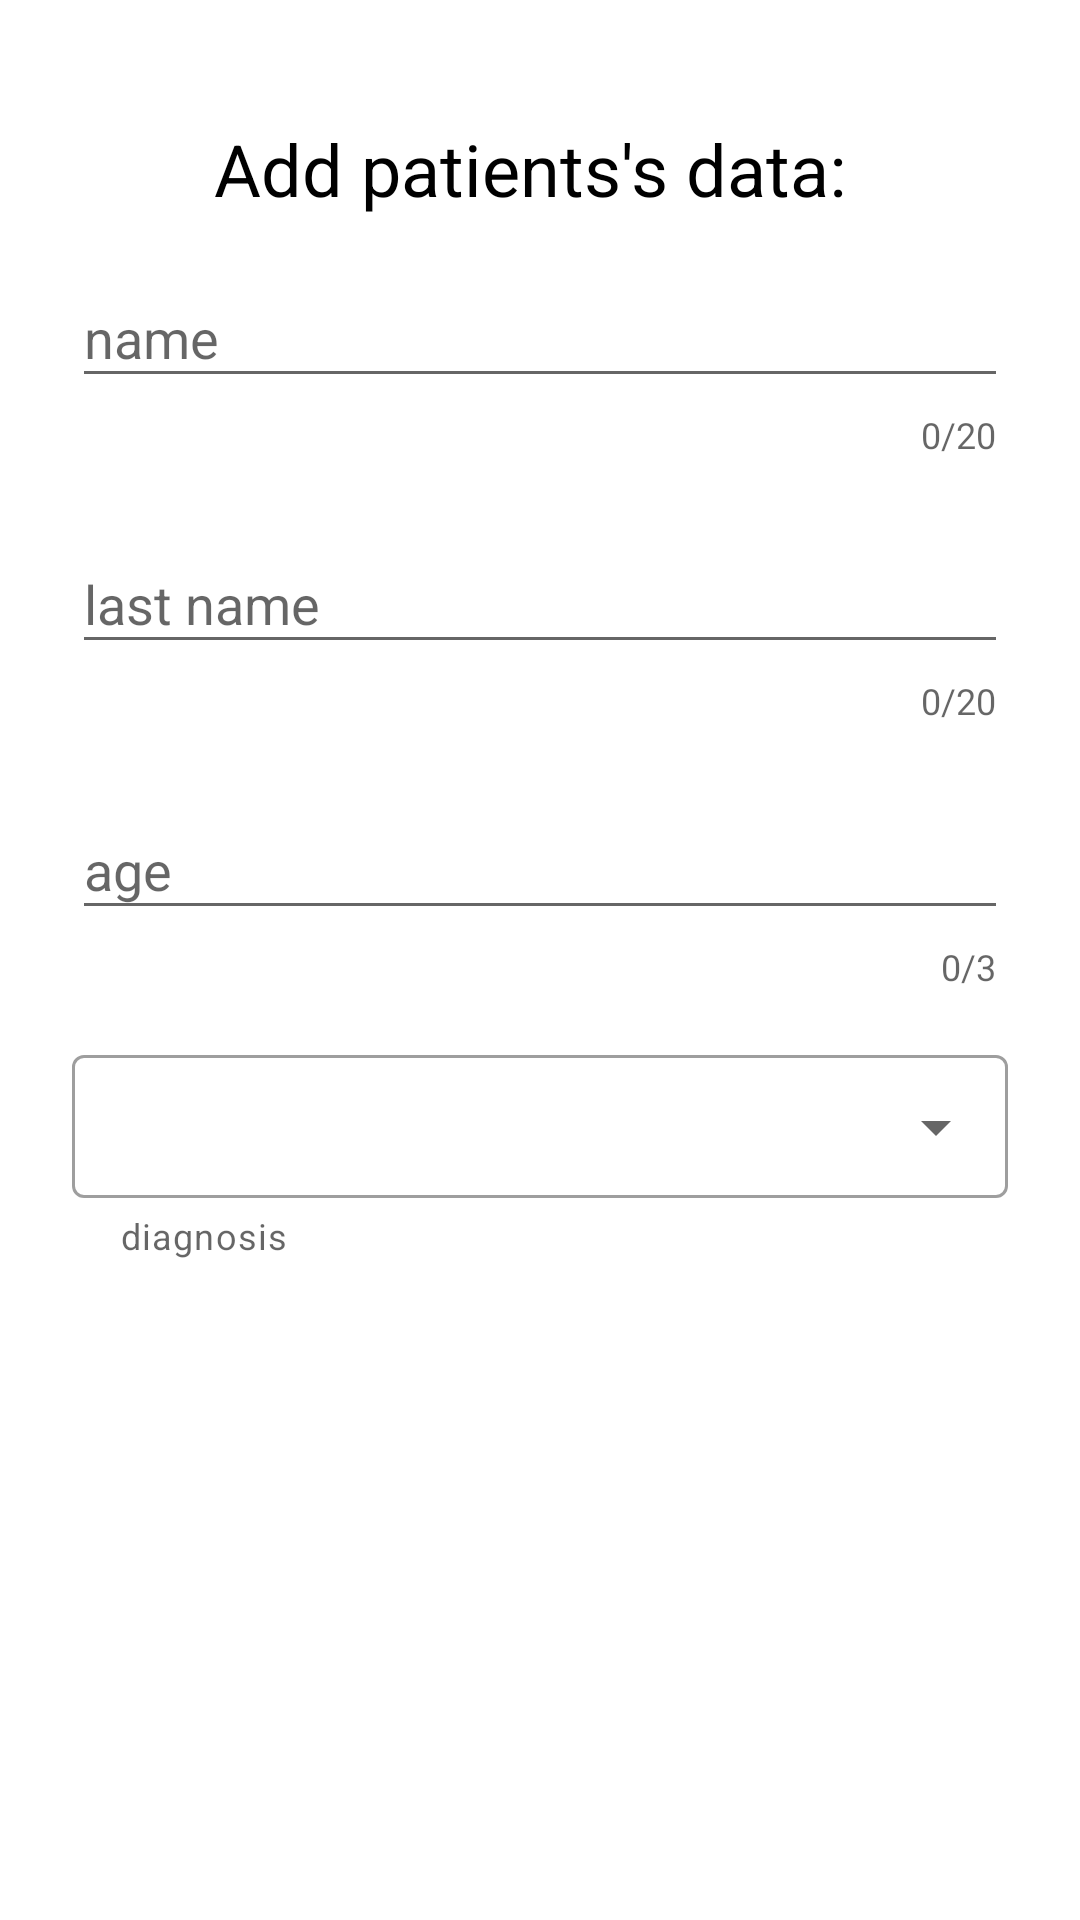

Layout XML and referenced resources for this Android screen:
<!-- AndroidManifest.xml: application theme Theme.RoomDao -->
<!-- res/layout/dialog_add_patient.xml -->
<?xml version="1.0" encoding="utf-8"?>
<androidx.core.widget.NestedScrollView xmlns:android="http://schemas.android.com/apk/res/android"
    android:layout_width="match_parent"
    android:layout_height="wrap_content"
    xmlns:app="http://schemas.android.com/apk/res-auto">
    <LinearLayout xmlns:android="http://schemas.android.com/apk/res/android"
        android:layout_width="match_parent"
        android:layout_height="match_parent"
        android:padding="16dp"
        android:orientation="vertical">

        <TextView
            style="@style/TextAppearance.MaterialComponents.Headline5"
            android:layout_width="wrap_content"
            android:layout_height="wrap_content"
            android:layout_gravity="center_horizontal"
            android:layout_marginTop="24dp"
            android:text="Add patients's data: "
            android:textColor="?attr/colorOnPrimary" />

        <com.google.android.material.textfield.TextInputLayout
            android:id="@+id/textInputEditText_dialogAddPatient_name"
            style="@style/CustomTextInputStyle"
            android:layout_width="match_parent"
            android:layout_height="wrap_content"
            android:hint="name"
            app:layout_constraintEnd_toEndOf="parent"
            app:layout_constraintStart_toStartOf="parent"
            app:layout_constraintTop_toTopOf="parent">

            <com.google.android.material.textfield.TextInputEditText
                android:id="@+id/et_dialogAddPatient_name"
                android:layout_width="match_parent"
                android:layout_height="wrap_content" />

        </com.google.android.material.textfield.TextInputLayout>

        <com.google.android.material.textfield.TextInputLayout
            android:id="@+id/textInputEditText_dialogAddPatient_lastName"
            style="@style/CustomTextInputStyle"
            android:layout_width="match_parent"
            android:layout_height="wrap_content"
            android:hint="last name"
            app:layout_constraintEnd_toEndOf="parent"
            app:layout_constraintStart_toStartOf="parent"
            app:layout_constraintTop_toTopOf="parent">

            <com.google.android.material.textfield.TextInputEditText
                android:id="@+id/et_dialogAddPatient_lastName"
                android:layout_width="match_parent"
                android:layout_height="wrap_content" />

        </com.google.android.material.textfield.TextInputLayout>

        <com.google.android.material.textfield.TextInputLayout
            android:id="@+id/textInputEditText_dialogAddPatient_age"
            style="@style/CustomTextInputStyle"
            android:layout_width="match_parent"
            android:layout_height="wrap_content"
            app:counterMaxLength="3"
            android:hint="age"
            app:layout_constraintEnd_toEndOf="parent"
            app:layout_constraintStart_toStartOf="parent"
            app:layout_constraintTop_toTopOf="parent">

            <com.google.android.material.textfield.TextInputEditText
                android:inputType="number"
                android:id="@+id/et_dialogAddPatient_age"
                android:layout_width="match_parent"
                android:layout_height="wrap_content" />

        </com.google.android.material.textfield.TextInputLayout>




        <com.google.android.material.textfield.TextInputLayout
            android:id="@+id/textField_addPatientDialog_diagnosis"
            style="@style/Widget.MaterialComponents.TextInputLayout.OutlinedBox.Dense.ExposedDropdownMenu"
            android:layout_width="match_parent"
            android:layout_height="wrap_content"
            android:layout_margin="8dp"
            app:endIconMode="dropdown_menu"
            app:helperText="diagnosis"
            app:layout_constraintTop_toBottomOf="@+id/textInputEditText_dialogAddPatient">

            <AutoCompleteTextView
                android:id="@+id/autoCompTextView_addPatientDialog_diagnosis"
                android:layout_width="match_parent"
                android:layout_height="wrap_content"
                android:enabled="false"
                android:inputType="none"
                android:textColor="@color/black" />

        </com.google.android.material.textfield.TextInputLayout>

    </LinearLayout>

</androidx.core.widget.NestedScrollView>
<!-- resources referenced by this layout -->
<resources>
  <color name="black">#FF000000</color>
  <style name="CustomTextInputStyle" parent="Widget.Design.TextInputLayout">
          <item name="counterEnabled">true</item>
          <item name="counterMaxLength">20</item>
          <item name="endIconMode">clear_text</item>
          <item name="android:layout_margin">8dp</item>
          <item name="android:layout_marginTop">24dp</item>
          <item name="android:layout_marginLeft">8dp</item>
      </style>
  <style name="Theme.RoomDao" parent="Theme.MaterialComponents.Light">
          
          <item name="colorPrimary">@color/blue_200</item>
          <item name="colorPrimaryVariant">@color/blue_500</item>
          <item name="colorOnPrimary">@color/black</item>
          
          <item name="colorSecondary">@color/purple_500</item>
          <item name="colorSecondaryVariant">@color/grey_700</item>
          <item name="colorOnSecondary">@color/white</item>
          
          <item name="android:statusBarColor" tools:targetApi="l">?attr/colorPrimaryVariant</item>
          
          <item name="textInputStyle">@style/Widget.MaterialComponents.TextInputLayout.OutlinedBox</item>
      </style>
  <color name="blue_200">#bbdefb</color>
  <color name="blue_500">#8aacc8</color>
  <color name="purple_500">#FF6200EE</color>
  <color name="grey_700">#494949</color>
  <color name="white">#FFFFFFFF</color>
</resources>
